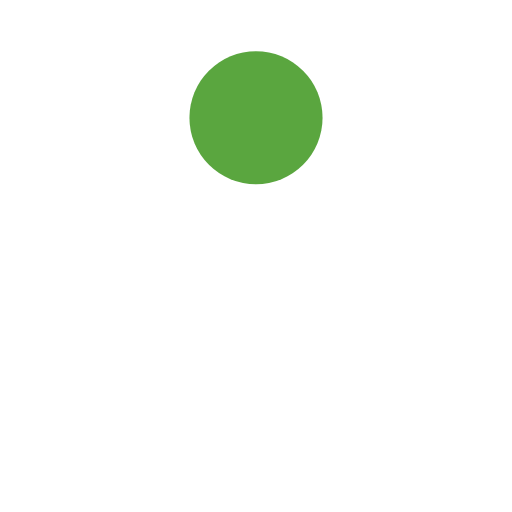
t = 0.00 s
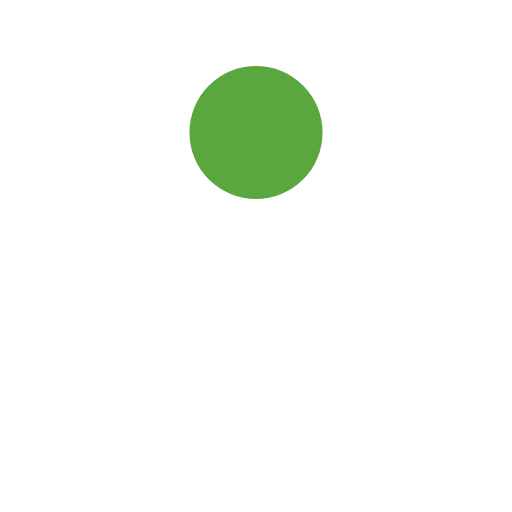
t = 0.13 s
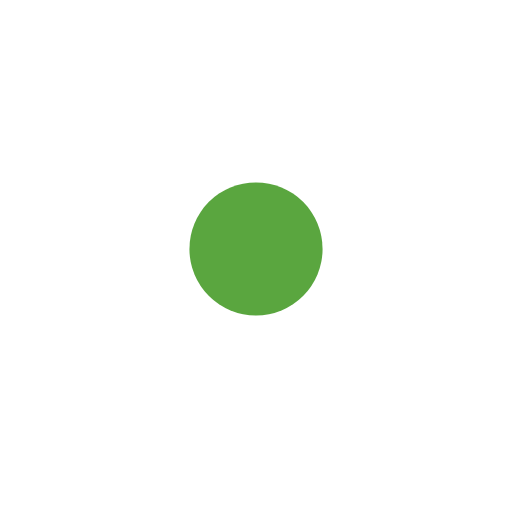
t = 0.38 s
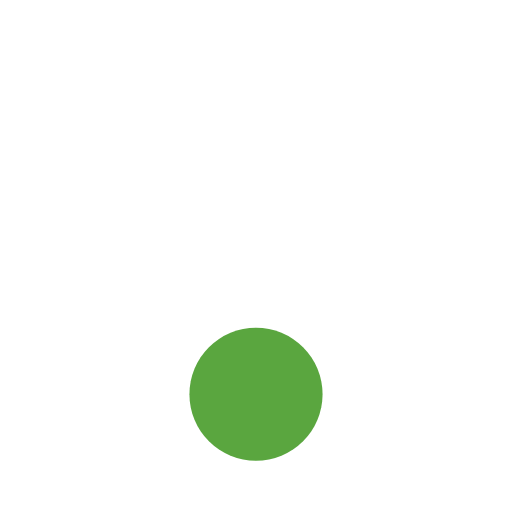
t = 0.50 s
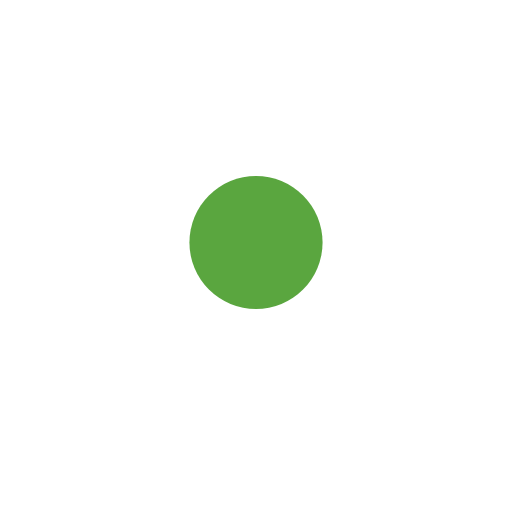
t = 0.63 s
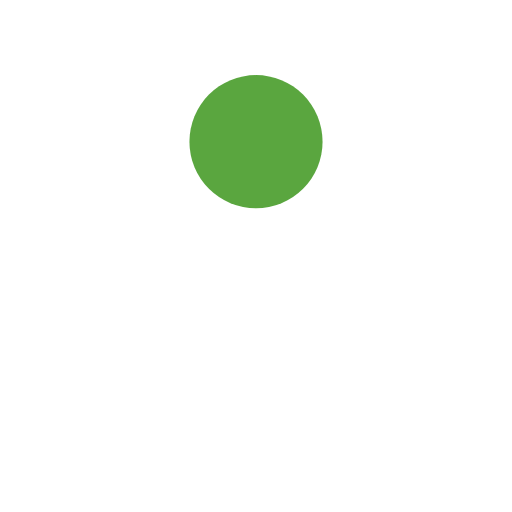
t = 0.88 s

The animated SVG that drew these frames (rendered in a browser with its animation timeline set to each time). Animation: 1 SMIL element (animate=1); one cycle of 1.00 s, repeats indefinitely.

<svg xmlns="http://www.w3.org/2000/svg" viewBox="0 0 100 100" preserveAspectRatio="xMidYMid" width="200" height="200" style="shape-rendering: auto; display: block; background: transparent;" xmlns:xlink="http://www.w3.org/1999/xlink"><g><circle fill="#5aa63f" r="13" cy="23" cx="50">
  <animate values="23;77;23" keyTimes="0;0.5;1" keySplines="0.45 0 0.9 0.55;0 0.45 0.55 0.9" calcMode="spline" repeatCount="indefinite" dur="1s" attributeName="cy"></animate>
</circle><g></g></g><!-- [ldio] generated by https://loading.io --></svg>